3-way image classification set "data" from GitHub (Navarro45/Projeto-Transformador-1); label vocabulary: galaxy, quasar, star.

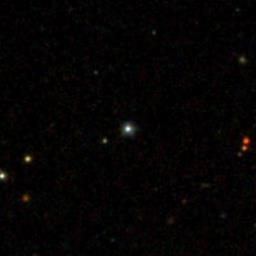
Label: star

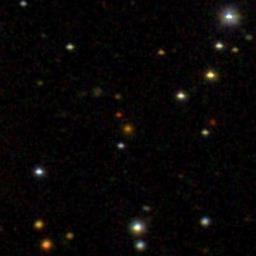
Label: galaxy

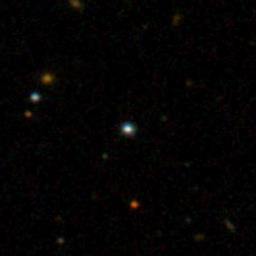
Label: star

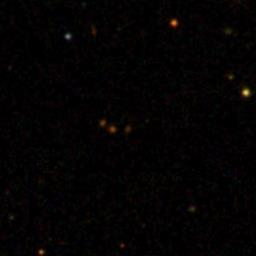
Label: quasar

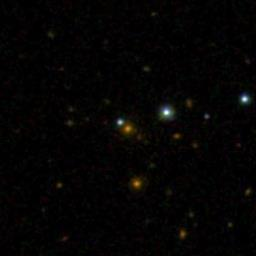
Label: galaxy

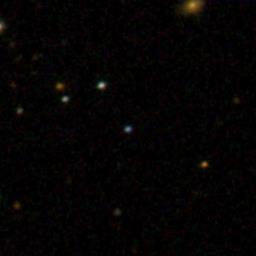
Label: quasar
